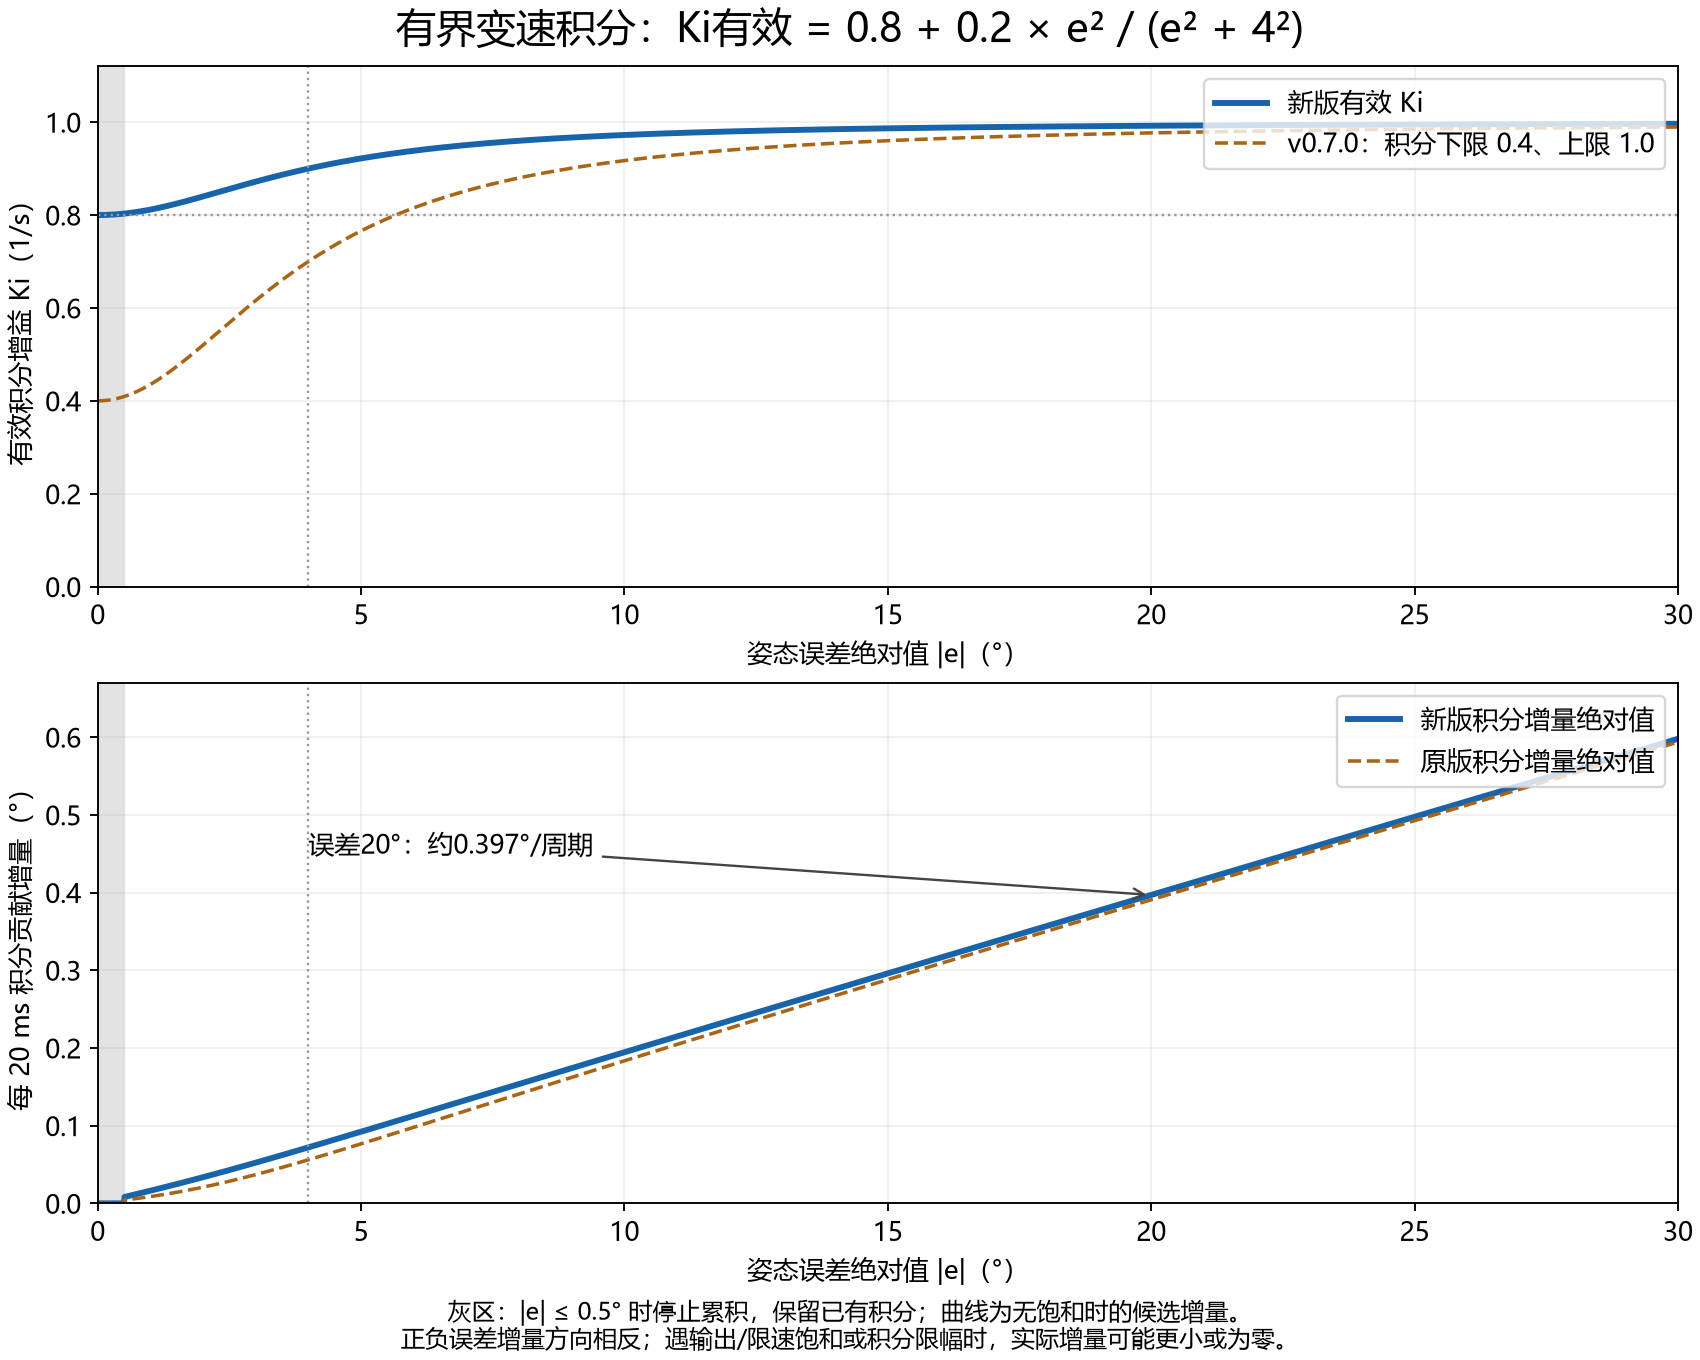

Data behind this chart, as committed beside it:
abs_error_deg, effective_ki, new_candidate_increment_deg_20ms, old_increment_deg_20ms
0.0, 0.8, 0, 0
0.01, 0.8, 0, 0
0.02, 0.8, 0, 0
0.03, 0.8, 0, 0
0.04, 0.8, 0, 0
0.05, 0.8, 0, 0
0.06, 0.8, 0, 0
0.07, 0.8001, 0, 0
0.08, 0.8001, 0, 0
0.09, 0.8001, 0, 0
0.1, 0.8001, 0, 0
0.11, 0.8002, 0, 0
0.12, 0.8002, 0, 0
0.13, 0.8002, 0, 0
0.14, 0.8002, 0, 0
0.15, 0.8003, 0, 0
0.16, 0.8003, 0, 0
0.17, 0.8004, 0, 0
0.18, 0.8004, 0, 0
0.19, 0.8005, 0, 0
0.2, 0.8005, 0, 0
0.21, 0.8005, 0, 0
0.22, 0.8006, 0, 0
0.23, 0.8007, 0, 0
0.24, 0.8007, 0, 0
0.25, 0.8008, 0, 0
0.26, 0.8008, 0, 0
0.27, 0.8009, 0, 0
0.28, 0.801, 0, 0
0.29, 0.801, 0, 0
0.3, 0.8011, 0, 0
0.31, 0.8012, 0, 0
0.32, 0.8013, 0, 0
0.33, 0.8014, 0, 0
0.34, 0.8014, 0, 0
0.35, 0.8015, 0, 0
0.36, 0.8016, 0, 0
0.37, 0.8017, 0, 0
0.38, 0.8018, 0, 0
0.39, 0.8019, 0, 0
0.4, 0.802, 0, 0
0.41, 0.8021, 0, 0
0.42, 0.8022, 0, 0
0.43, 0.8023, 0, 0
0.44, 0.8024, 0, 0
0.45, 0.8025, 0, 0
0.46, 0.8026, 0, 0
0.47, 0.8027, 0, 0
0.48, 0.8028, 0, 0
0.49, 0.803, 0, 0
0.5, 0.8031, 0, 0
0.51, 0.8032, 0.008193, 0.004178
0.52, 0.8033, 0.008355, 0.004264
0.53, 0.8035, 0.008517, 0.00435
0.54, 0.8036, 0.008679, 0.004436
0.55, 0.8037, 0.008841, 0.004522
0.56, 0.8038, 0.009003, 0.004609
0.57, 0.804, 0.009165, 0.004696
0.58, 0.8041, 0.009328, 0.004783
0.59, 0.8043, 0.00949, 0.004871
... 2,941 more rows
